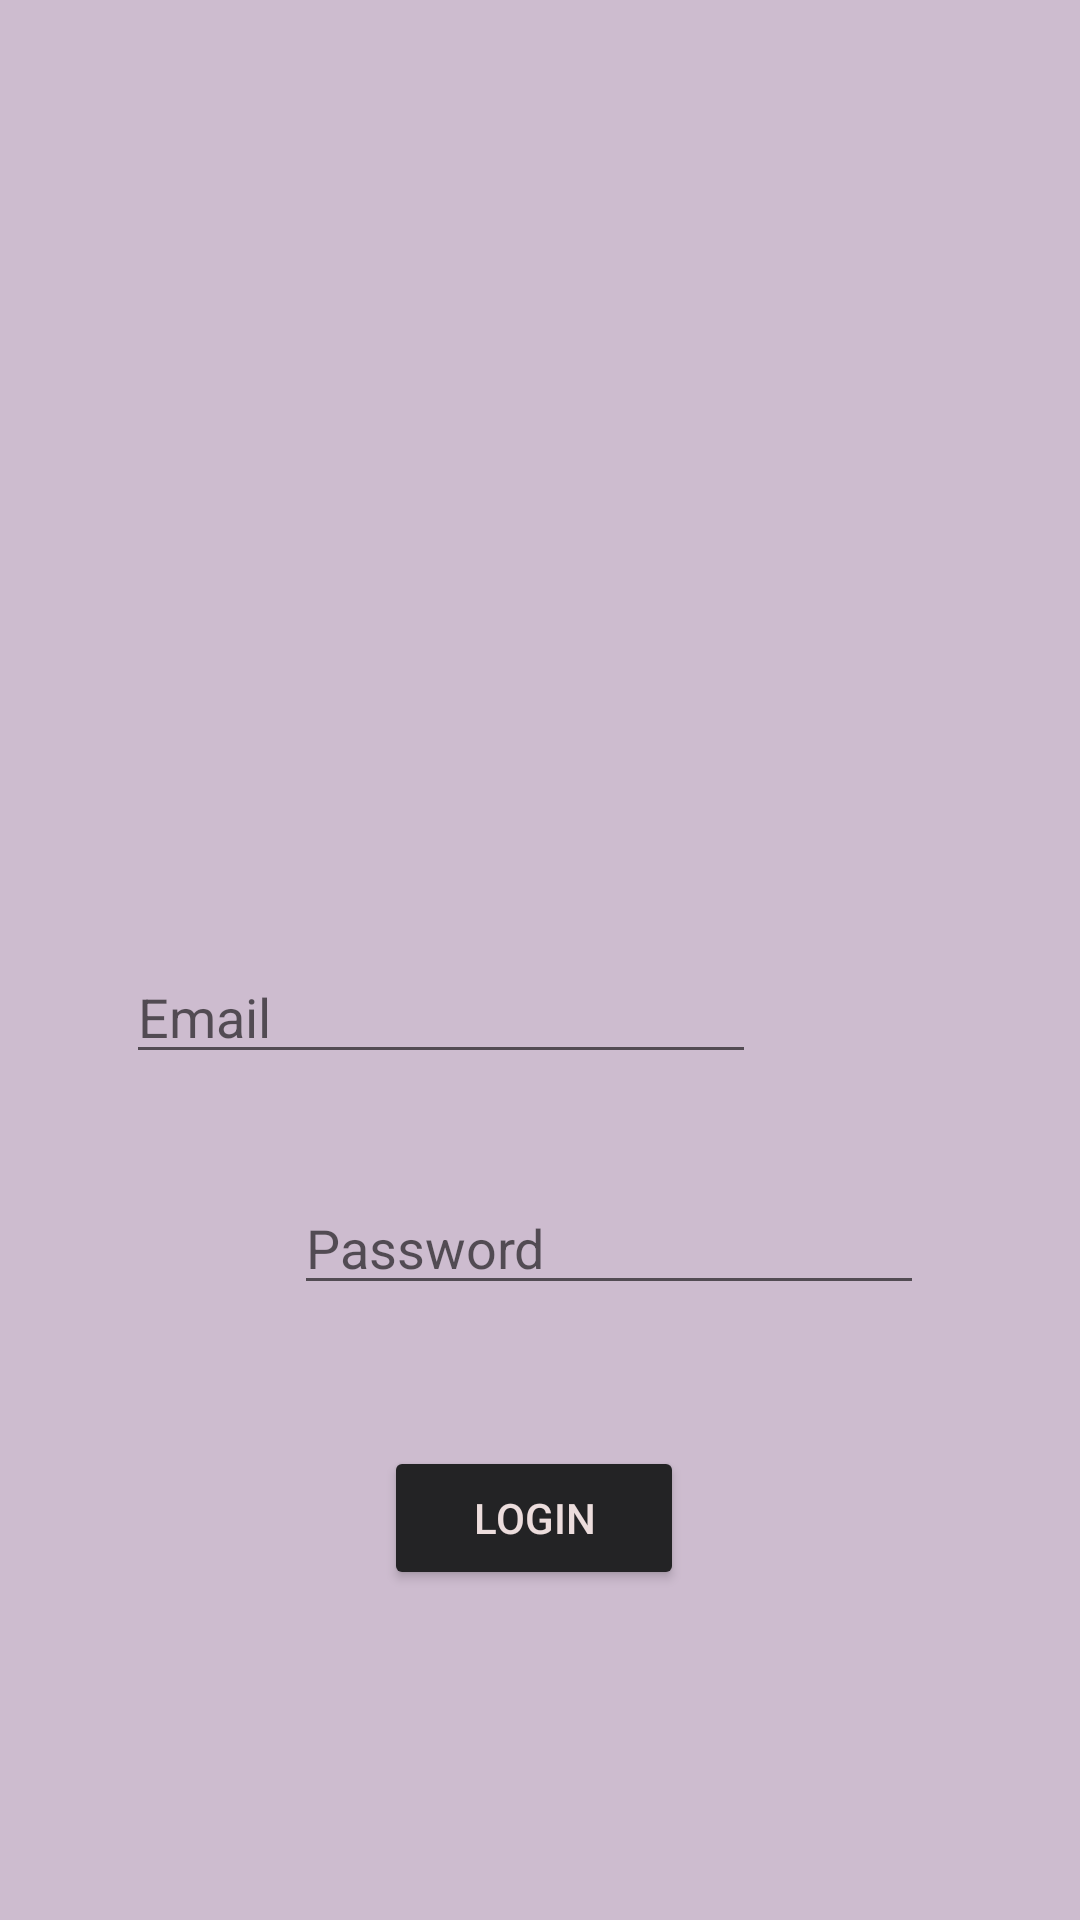

Produce the Android XML layout that renders to this screen, including the resource entries it uses.
<!-- AndroidManifest.xml: application theme AppTheme -->
<!-- res/layout/activity_login.xml -->
<?xml version="1.0" encoding="utf-8"?>
<RelativeLayout xmlns:android="http://schemas.android.com/apk/res/android"
    xmlns:app="http://schemas.android.com/apk/res-auto"
    xmlns:tools="http://schemas.android.com/tools"
    android:layout_width="match_parent"
    android:layout_height="match_parent"
    android:background="#cdbccf"
    tools:context=".LoginActivity">


    <EditText
        android:id="@+id/logEmail"
        android:layout_width="wrap_content"
        android:layout_height="wrap_content"
        android:layout_alignParentEnd="true"
        android:layout_alignParentBottom="true"
        android:layout_marginEnd="108dp"
        android:layout_marginBottom="282dp"
        android:cursorVisible="true"
        android:ems="10"
        android:hint="Email"
        android:inputType="textEmailAddress"
        android:visibility="visible" />

    <EditText
        android:id="@+id/logPass"
        android:layout_width="wrap_content"
        android:layout_height="wrap_content"
        android:layout_alignParentStart="true"
        android:layout_alignParentBottom="true"
        android:layout_marginStart="98dp"
        android:layout_marginBottom="205dp"
        android:ems="10"
        android:hint="Password"
        android:inputType="textPassword" />

    <Button
        android:id="@+id/button"
        android:layout_width="151dp"
        android:layout_height="wrap_content"
        android:layout_alignParentStart="true"
        android:layout_alignParentEnd="true"
        android:layout_alignParentBottom="true"
        android:layout_marginStart="128dp"
        android:layout_marginEnd="132dp"
        android:layout_marginBottom="110dp"
        android:backgroundTint="@color/colorPrimary"
        android:text="Login"
        android:textColor="#ECDDDD" />

    <ImageView
        android:id="@+id/imageView3"
        android:layout_width="226dp"
        android:layout_height="215dp"
        android:layout_above="@+id/logEmail"
        android:layout_alignParentStart="true"
        android:layout_alignParentTop="true"
        android:layout_centerHorizontal="true"
        android:layout_marginStart="84dp"
        android:layout_marginTop="178dp"
        android:layout_marginBottom="12dp"
        android:src="@drawable/login">

    </ImageView>

    <TextView
        android:id="@+id/textView3"
        android:layout_width="205dp"
        android:layout_height="99dp"
        android:layout_above="@+id/logEmail"
        android:layout_alignParentStart="true"
        android:layout_alignParentTop="true"
        android:layout_alignParentEnd="true"
        android:layout_marginStart="100dp"
        android:layout_marginLeft="100dp"
        android:layout_marginTop="150dp"
        android:layout_marginEnd="106dp"
        android:layout_marginBottom="156dp"
        android:text="LogIn"
        android:textAlignment="center"
        android:textSize="40sp" />

</RelativeLayout>
<!-- resources referenced by this layout -->
<resources>
  <color name="colorPrimary">#232325</color>
  <style name="AppTheme" parent="Theme.AppCompat.Light.DarkActionBar">
          
          <item name="colorPrimary">@color/colorPrimary</item>
          <item name="colorPrimaryDark">@color/colorPrimaryDark</item>
          <item name="colorAccent">@color/colorAccent</item>
      </style>
  <color name="colorPrimaryDark">#232325</color>
  <color name="colorAccent">#CEFFFFFF</color>
</resources>
